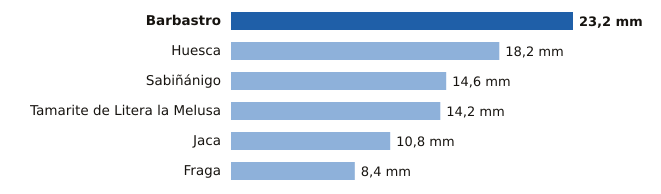

The table this chart was drawn from, first rows:
estacion, provincia, mm
Barbastro, Huesca, 23.2
Huesca, Huesca, 18.2
Sabiñánigo, Huesca, 14.6
Tamarite de Litera la Melusa, Huesca, 14.2
Jaca, Huesca, 10.8
Fraga, Huesca, 8.4
